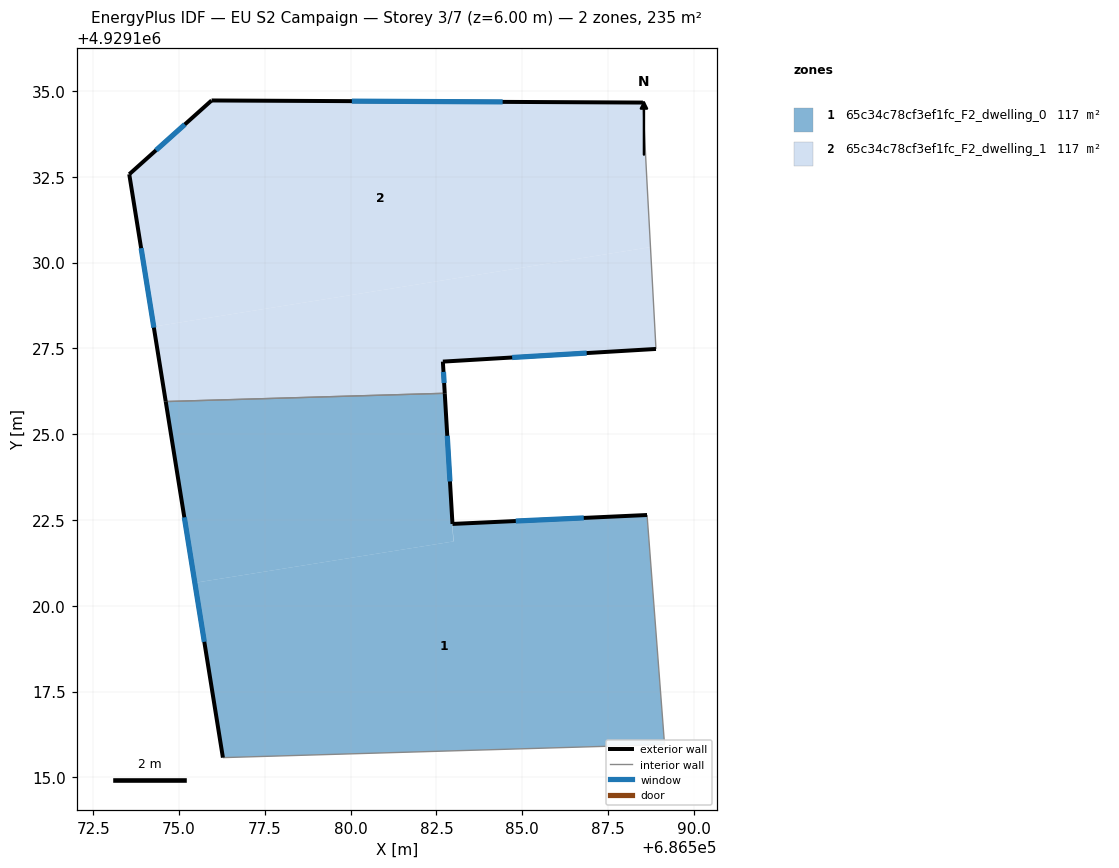
=== STOREY PLAN SPEC (per zone: floor XY polygon, exterior-wall plan segments, windows/doors) ===
zone 1: 65c34c78cf3ef1fc_F2_dwelling_0  (117.5 m²)
  floor: (686589.15, 4929115.96) (686588.64, 4929122.64) (686582.97, 4929122.38) (686583.00, 4929121.88) (686575.46, 4929120.67) (686576.28, 4929115.58)
  floor: (686582.99, 4929121.87) (686582.74, 4929126.19) (686574.61, 4929125.95) (686575.46, 4929120.67)
  exterior wall: (686582.97, 4929122.38) – (686588.64, 4929122.64)  [5.7 m]
    window: (686584.81, 4929122.47) – (686586.79, 4929122.56)  [2.1 m²]
  exterior wall: (686576.28, 4929115.58) – (686574.61, 4929125.95)  [10.5 m]
    window: (686575.73, 4929118.95) – (686575.15, 4929122.58)  [3.9 m²]
  exterior wall: (686582.74, 4929126.19) – (686582.97, 4929122.38)  [3.8 m]
    window: (686582.81, 4929124.95) – (686582.89, 4929123.62)  [1.4 m²]
  interior walls: 3
zone 2: 65c34c78cf3ef1fc_F2_dwelling_1  (117.5 m²)
  floor: (686588.90, 4929127.48) (686588.74, 4929130.45) (686574.26, 4929128.13) (686574.61, 4929125.95) (686582.74, 4929126.19) (686582.69, 4929127.12)
  floor: (686588.74, 4929130.45) (686588.63, 4929132.49) (686588.52, 4929134.66) (686575.95, 4929134.72) (686573.55, 4929132.58) (686574.26, 4929128.13)
  exterior wall: (686588.90, 4929127.48) – (686582.69, 4929127.12)  [6.2 m]
    window: (686586.88, 4929127.36) – (686584.71, 4929127.24)  [2.3 m²]
  exterior wall: (686582.69, 4929127.12) – (686582.74, 4929126.19)  [0.9 m]
    window: (686582.70, 4929126.81) – (686582.72, 4929126.49)  [0.3 m²]
  exterior wall: (686574.61, 4929125.95) – (686573.55, 4929132.58)  [6.7 m]
    window: (686574.26, 4929128.11) – (686573.89, 4929130.42)  [2.5 m²]
  exterior wall: (686573.55, 4929132.58) – (686575.95, 4929134.72)  [3.2 m]
    window: (686574.33, 4929133.27) – (686575.17, 4929134.03)  [1.2 m²]
  exterior wall: (686575.95, 4929134.72) – (686588.52, 4929134.66)  [12.6 m]
    window: (686580.03, 4929134.71) – (686584.43, 4929134.68)  [4.6 m²]
  interior walls: 3

=== DERIVED (storey summary) ===
Building: EU S2 Campaign
Storey: 3 of 7  (floor level z = 6.00 m)
Storey gross floor area: 234.9 m²
Zones on this storey: 2
  - 65c34c78cf3ef1fc_F2_dwelling_0: floor 117.5 m²; exterior wall 20.0 m (60.0 m²); 3 window(s) 7.3 m²; WWR 12.2%
  - 65c34c78cf3ef1fc_F2_dwelling_1: floor 117.5 m²; exterior wall 29.6 m (88.9 m²); 5 window(s) 10.9 m²; WWR 12.2%
Zone adjacency (shared interzone walls):
  - 65c34c78cf3ef1fc_F2_dwelling_0 ↔ 65c34c78cf3ef1fc_F2_dwelling_1